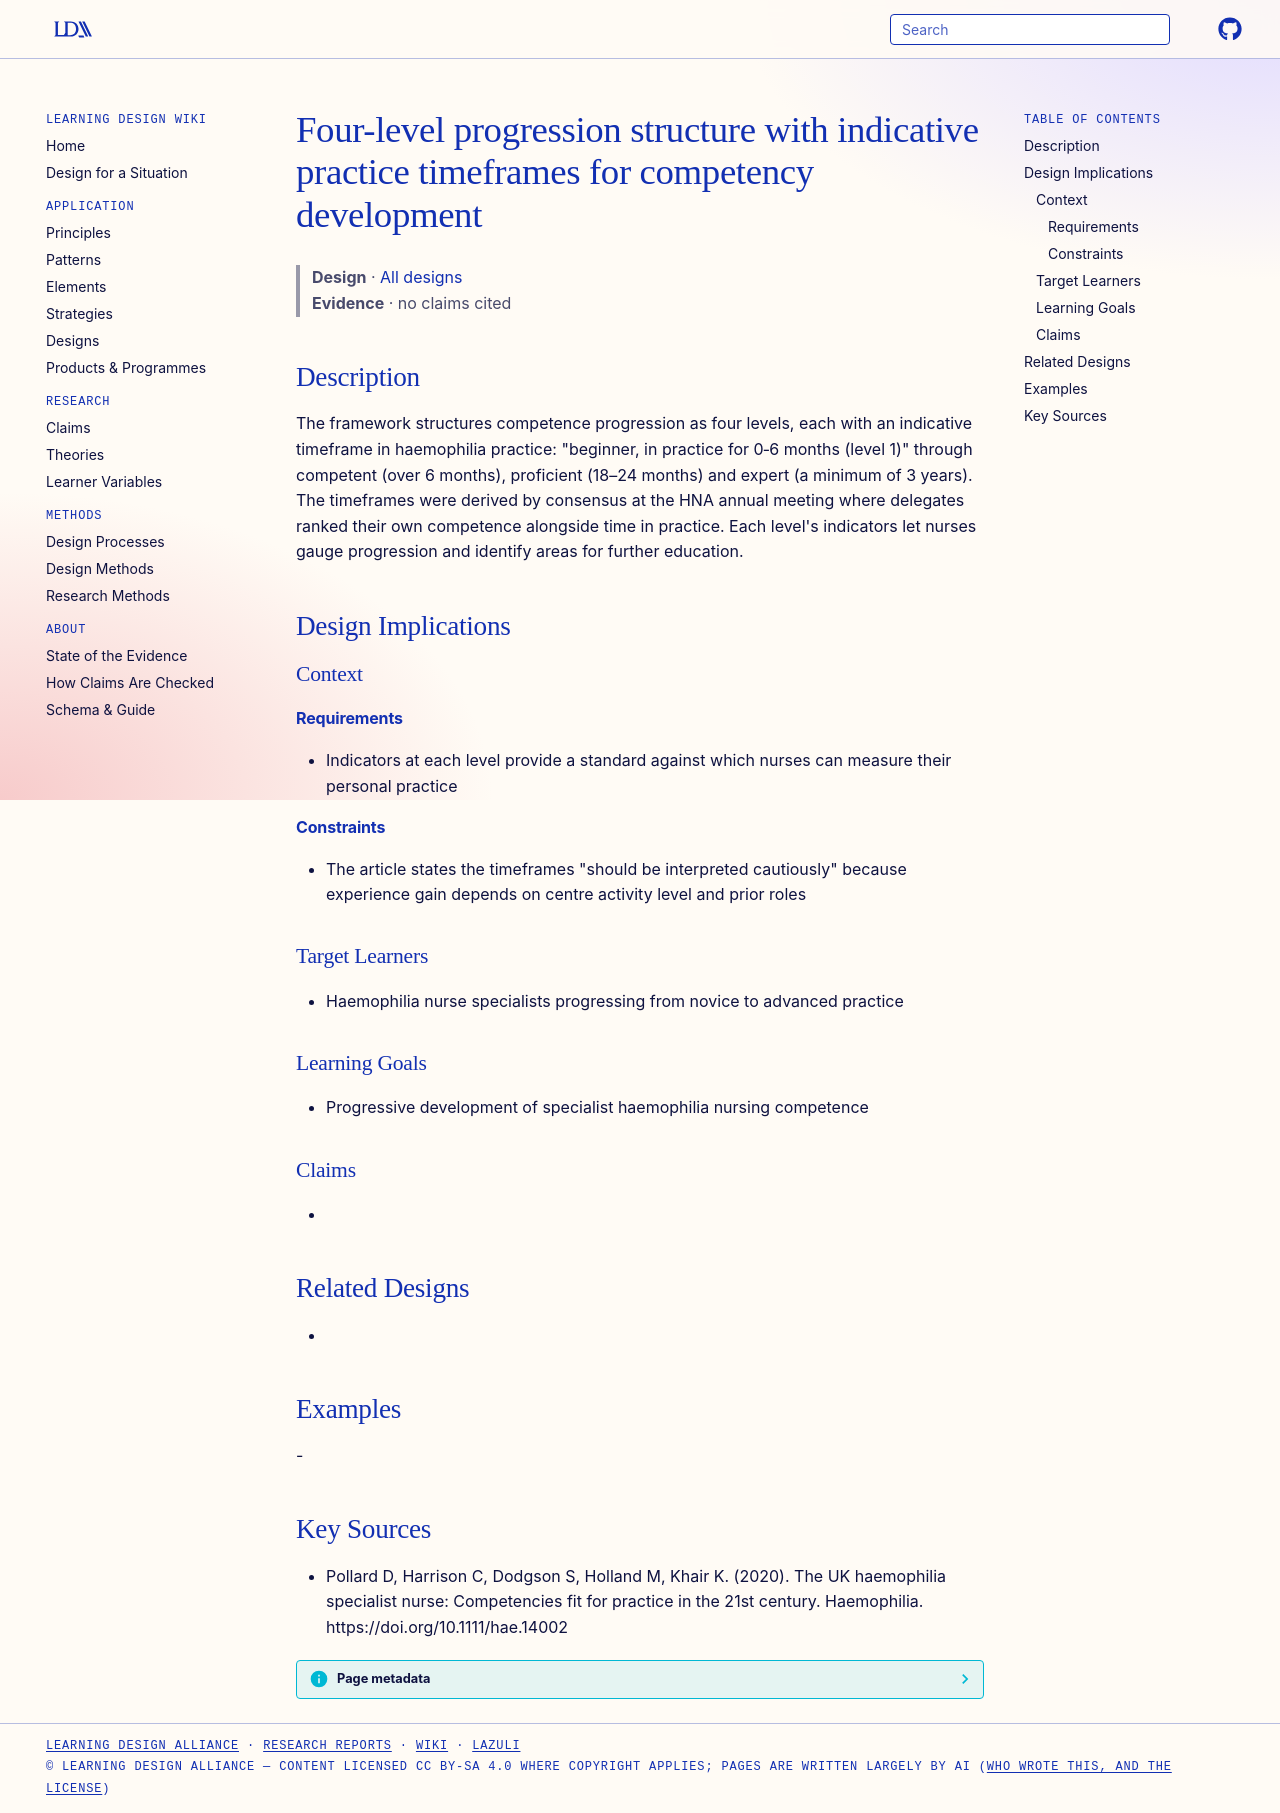

repository: Learning-Design-Alliance/learning-wiki · page: designs/four-level-competency-progression-timeframes/index.html · generator: mkdocs

---
type: design
id: four-level-competency-progression-timeframes
title: Four-level progression structure with indicative practice timeframes for competency development
description: "The framework structures competence progression as four levels, each with an indicative timeframe in haemophilia practice: \"beginner, in practice for 0‐6 months (level 1)\" through competent (over 6 months), proficient..."
status: review
generated:
  by: "process:settle-candidates"
  at: 2026-11-01
sources:
  - id: pollard-d-2020
    resource: "https://doi.org/10.1111/hae.14002"
    title: "Pollard D, Harrison C, Dodgson S, Holland M, Khair K. (2020). The UK haemophilia specialist nurse: Competencies fit for practice in the 21st century. Haemophilia. https://doi.org/10.1111/hae.14002"
    author: Pollard D, Harrison C, Dodgson S, Holland M, Khair K
---

# Four-level progression structure with indicative practice timeframes for competency development

> **Design** · [All designs](index.md)
> **Evidence** · no claims cited

## Description
The framework structures competence progression as four levels, each with an indicative timeframe in haemophilia practice: "beginner, in practice for 0‐6 months (level 1)" through competent (over 6 months), proficient (18–24 months) and expert (a minimum of 3 years). The timeframes were derived by consensus at the HNA annual meeting where delegates ranked their own competence alongside time in practice. Each level's indicators let nurses gauge progression and identify areas for further education.

## Design Implications

### Context
#### Requirements
- Indicators at each level provide a standard against which nurses can measure their personal practice
#### Constraints
- The article states the timeframes "should be interpreted cautiously" because experience gain depends on centre activity level and prior roles

### Target Learners
- Haemophilia nurse specialists progressing from novice to advanced practice

### Learning Goals
- Progressive development of specialist haemophilia nursing competence

### Claims
- 

## Related Designs
- 

## Examples
-

## Key Sources
- Pollard D, Harrison C, Dodgson S, Holland M, Khair K. (2020). The UK haemophilia specialist nurse: Competencies fit for practice in the 21st century. Haemophilia. https://doi.org/10.1111/hae.14002
